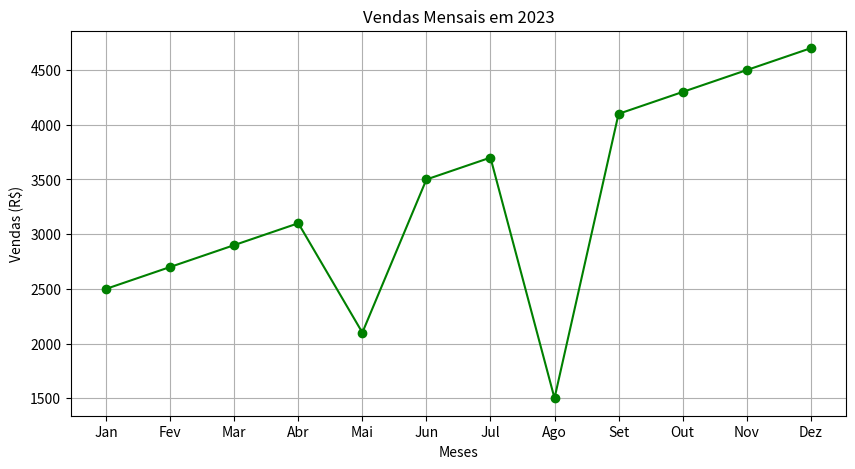

Generate this figure with matplotlib:
import matplotlib.pyplot as plt

meses = ["Jan", "Fev", "Mar", "Abr", "Mai", "Jun", "Jul", "Ago", "Set", "Out", "Nov", "Dez"]
vendas = [2500, 2700, 2900, 3100, 2100, 3500, 3700, 1500, 4100, 4300, 4500, 4700]

#Define o tamanho da figura.
plt.figure(figsize=(10,5))

#Cria um gráfico de linha.
#plt.plot(meses, vendas, marker='o', linestyle='-', color='b')
plt.plot(meses, vendas, marker='o', color='green')

#Define o título do gráfico.
plt.title("Vendas Mensais em 2023")

#Adiciona os labels dos eixos x e y.
plt.xlabel("Meses")
plt.ylabel("Vendas (R$)")

#Ativa a grade no gráfico.
plt.grid()

#Mostra o gráfico.
plt.show()